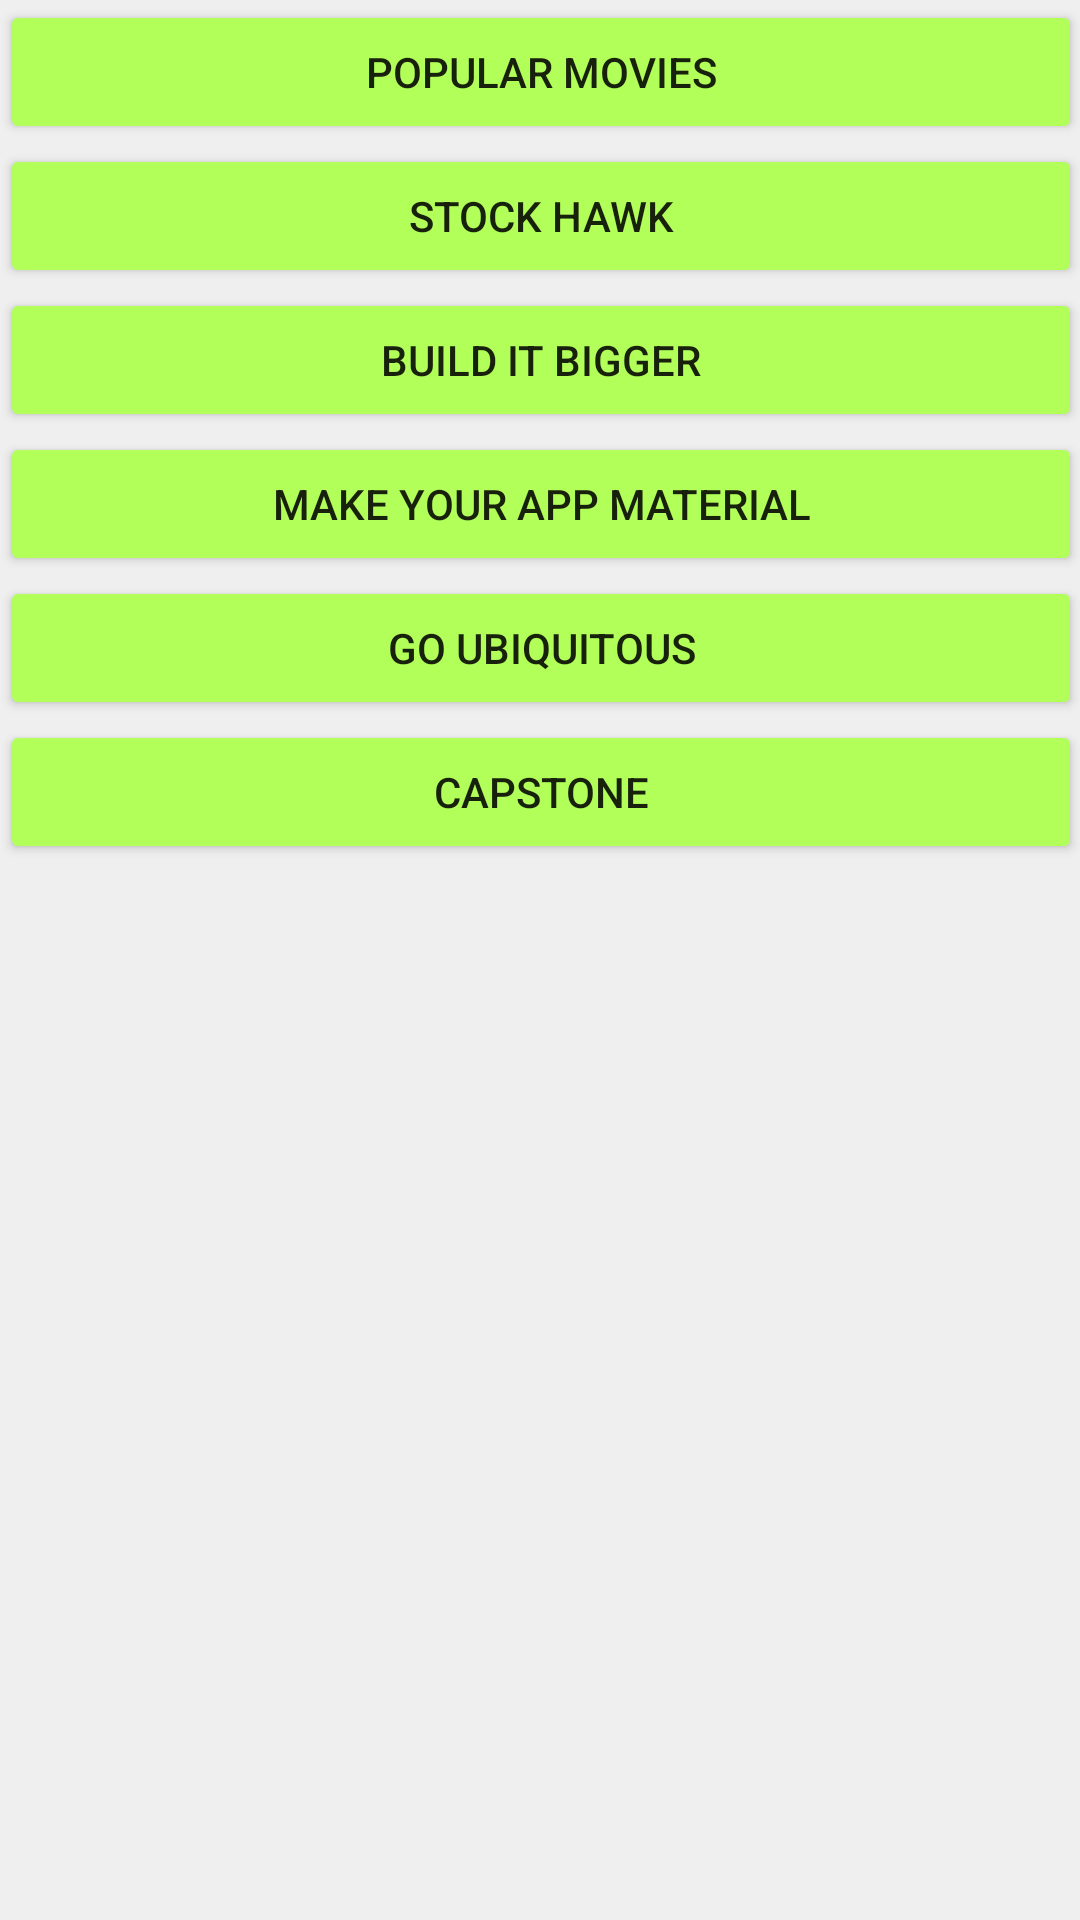

Reconstruct the res/layout file that produces this screen, plus the resources it refers to.
<!-- AndroidManifest.xml: application theme AppTheme -->
<!-- res/layout/content_main.xml -->
<?xml version="1.0" encoding="utf-8"?>
<android.support.v4.widget.NestedScrollView
    xmlns:android="http://schemas.android.com/apk/res/android"
    xmlns:app="http://schemas.android.com/apk/res-auto"
    xmlns:tools="http://schemas.android.com/tools"
    android:layout_width="match_parent"
    android:layout_height="match_parent"
    android:clipToPadding="false"
    android:paddingBottom="@dimen/activity_vertical_margin"
    android:paddingLeft="@dimen/activity_horizontal_margin"
    android:paddingRight="@dimen/activity_horizontal_margin"
    android:paddingTop="@dimen/activity_vertical_margin"
    app:layout_behavior="@string/appbar_scrolling_view_behavior"
    tools:context="com.udacity.danielsantindebastiani.myportfolio.MainActivity"
    tools:showIn="@layout/activity_main"
    >

    <LinearLayout
        android:layout_width="match_parent"
        android:layout_height="wrap_content"
        android:orientation="vertical"
        >

        <Button
            android:id="@+id/btn_popular_movies"
            style="@style/AppTheme.ButtonColored"
            android:layout_width="match_parent"
            android:layout_height="wrap_content"
            android:text="@string/btn_popular_movies"
            />

        <Button
            android:id="@+id/btn_stock_hawk"
            style="@style/AppTheme.ButtonColored"
            android:layout_width="match_parent"
            android:layout_height="wrap_content"
            android:text="@string/btn_stock_hawk"
            />

        <Button
            android:id="@+id/btn_build_it_bigger"
            style="@style/AppTheme.ButtonColored"
            android:layout_width="match_parent"
            android:layout_height="wrap_content"
            android:text="@string/btn_build_it_bigger"
            />

        <Button
            android:id="@+id/btn_make_app_material"
            style="@style/AppTheme.ButtonColored"
            android:layout_width="match_parent"
            android:layout_height="wrap_content"
            android:text="@string/btn_make_app_material"
            />

        <Button
            android:id="@+id/btn_go_ubiquitous"
            style="@style/AppTheme.ButtonColored"
            android:layout_width="match_parent"
            android:layout_height="wrap_content"
            android:text="@string/btn_go_ubiquitous"
            />

        <Button
            android:id="@+id/btn_capstone"
            style="@style/AppTheme.ButtonColored"
            android:layout_width="match_parent"
            android:layout_height="wrap_content"
            android:text="@string/btn_capstone"
            />
    </LinearLayout>

</android.support.v4.widget.NestedScrollView>
<!-- res/layout/activity_main.xml (included above) -->
<?xml version="1.0" encoding="utf-8"?>
<android.support.design.widget.CoordinatorLayout
    xmlns:android="http://schemas.android.com/apk/res/android"
    xmlns:app="http://schemas.android.com/apk/res-auto"
    xmlns:tools="http://schemas.android.com/tools"
    android:layout_width="match_parent"
    android:layout_height="match_parent"
    android:fitsSystemWindows="true"
    tools:context="com.udacity.danielsantindebastiani.myportfolio.MainActivity"
    >

    <android.support.design.widget.AppBarLayout
        android:layout_width="match_parent"
        android:layout_height="wrap_content"
        android:theme="@style/AppTheme.AppBarOverlay"
        >

        <android.support.v7.widget.Toolbar
            android:id="@+id/toolbar"
            android:layout_width="match_parent"
            android:layout_height="?attr/actionBarSize"
            android:background="?attr/colorPrimary"
            app:popupTheme="@style/AppTheme.PopupOverlay"
            />

    </android.support.design.widget.AppBarLayout>

    <include layout="@layout/content_main" />

</android.support.design.widget.CoordinatorLayout>
<!-- resources referenced by this layout -->
<resources>
  <string name="btn_build_it_bigger">Build it bigger</string>
  <string name="btn_capstone">Capstone</string>
  <string name="btn_go_ubiquitous">Go ubiquitous</string>
  <string name="btn_make_app_material">Make your app material</string>
  <string name="btn_popular_movies">Popular movies</string>
  <string name="btn_stock_hawk">Stock Hawk</string>
  <style name="AppTheme.AppBarOverlay" parent="ThemeOverlay.AppCompat.Dark.ActionBar" />
  <style name="AppTheme.ButtonColored" parent="Base.Widget.AppCompat.Button.Colored">
          <item name="android:textColor">?android:textColorPrimary</item>
      </style>
  <style name="AppTheme.PopupOverlay" parent="ThemeOverlay.AppCompat.Light" />
  <style name="AppTheme" parent="Theme.AppCompat.Light.DarkActionBar">
          
          <item name="colorPrimary">@color/colorPrimary</item>
          <item name="colorPrimaryDark">@color/colorPrimaryDark</item>
          <item name="colorAccent">@color/colorAccent</item>
          <item name="android:windowBackground">@color/windowBackground</item>
      </style>
  <color name="colorPrimary">#607D8B</color>
  <color name="colorPrimaryDark">#455A64</color>
  <color name="colorAccent">#B2FF59</color>
  <color name="windowBackground">#EFEFEF</color>
</resources>
